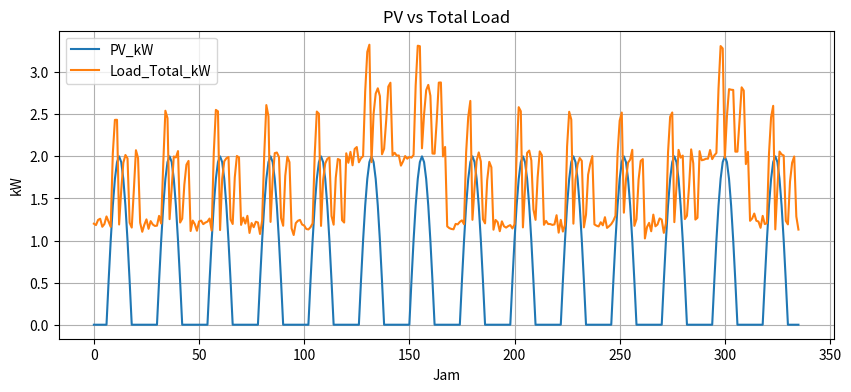
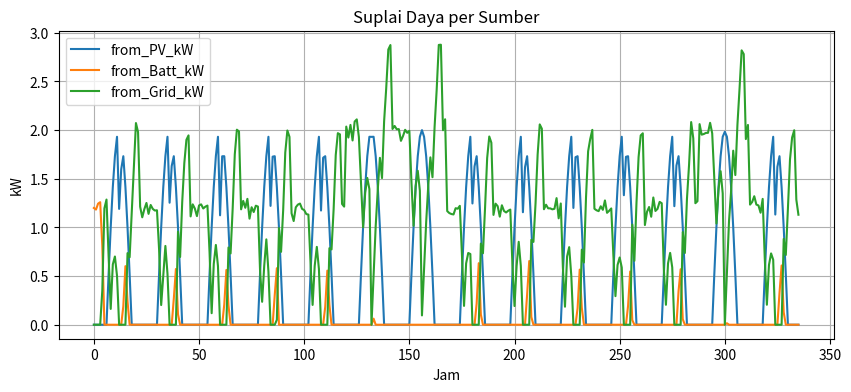
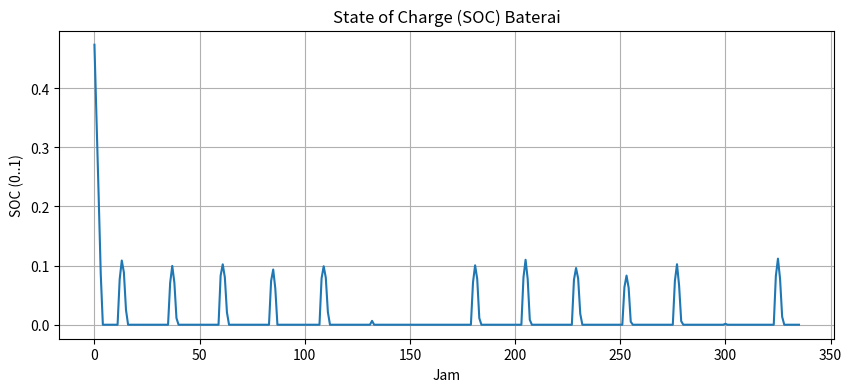
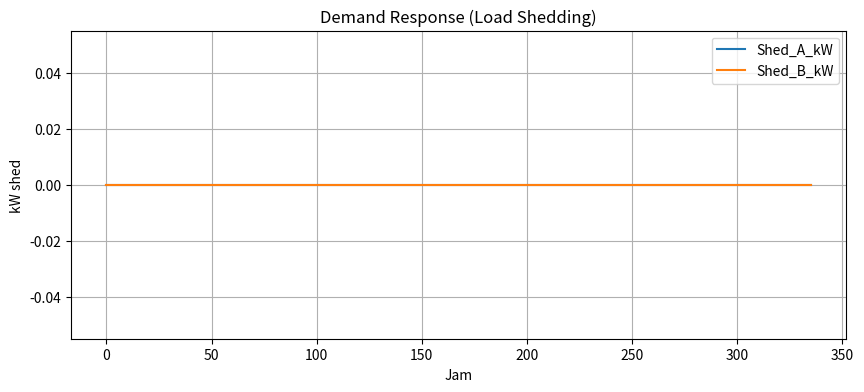
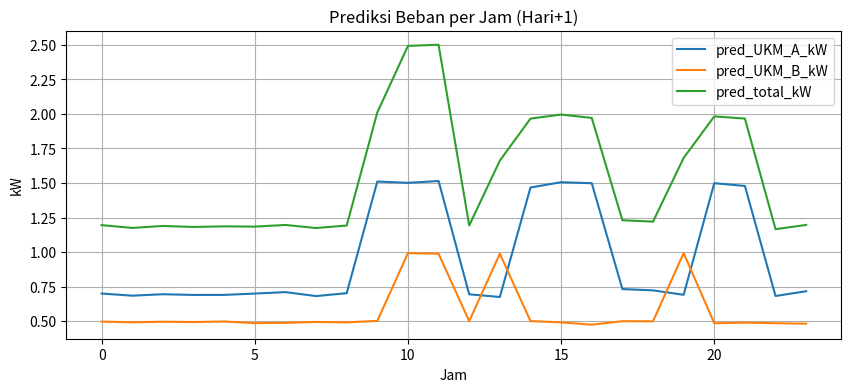

The matplotlib source for these figures, in order: (Note: this script raises an exception after producing the figures.)

import numpy as np
import pandas as pd
import matplotlib.pyplot as plt

np.random.seed(42)
pd.options.display.float_format = '{:,.2f}'.format

# util plotting (sesuai aturan: 1 chart per plot, tidak setting warna khusus)
def _lineplot(df, x, y, title, xlabel, ylabel):
    plt.figure(figsize=(10,4))
    plt.plot(df[x], df[y])
    plt.title(title)
    plt.xlabel(xlabel)
    plt.ylabel(ylabel)
    plt.grid(True)
    plt.show()

def _multilineplot(df, x, y_cols, title, xlabel, ylabel):
    plt.figure(figsize=(10,4))
    for c in y_cols:
        plt.plot(df[x], df[c], label=c)
    plt.title(title)
    plt.xlabel(xlabel)
    plt.ylabel(ylabel)
    plt.legend()
    plt.grid(True)
    plt.show()



# ===== Konfigurasi =====
SIM_DAYS = 14
DT_H = 1  # 1 jam
N = SIM_DAYS * 24

PV_KWP = 2.0
BAT_KWH = 10.0
BAT_SOC_INIT = 0.6   # 60%
BAT_EFF = 0.95       # round-trip simplification per leg
P_BAT_MAX = 3.0      # kW charge/discharge limit

GRID_PMAX = 5.0      # kW batas daya grid (MCB)
DR_MARGIN = 0.9      # aktifkan DR jika prediksi konsumsi > 90% dari batas sumber aktif

# Profil beban dasar (kW)
BASE_A = 0.7  # UKM A (Kompetisi)
BASE_B = 0.5  # UKM B (Penelitian)

# Puncak waktu belajar/latihan (jam)
PEAK_A_HOURS = [9,10,11,14,15,16,20,21]  # lebih banyak sesi
PEAK_B_HOURS = [10,11,13,19]             # stabil

# Kenaikan beban saat peak (kW)
PEAK_A_ADD = 0.8
PEAK_B_ADD = 0.5

# Hari event kompetisi (meningkatkan A)
EVENT_DAYS = [5,6,12]  # index hari (0-based) dari 14 hari
EVENT_A_ADD = 0.8      # tambahan kW sepanjang hari event



hours = np.arange(N)
day_index = hours // 24
hour_of_day = hours % 24

# PV profile: 0 malam, puncak siang (~12-13)
def pv_profile(hour):
    h = hour % 24
    if 6 <= h <= 18:
        # skala sinus dari 0 di 6/18 ke puncak di 12
        x = (h - 6) / 12.0 * np.pi
        return max(0.0, np.sin(x)) * PV_KWP  # kW instantaneous
    return 0.0

pv_kw = np.array([pv_profile(h) for h in hours])

# Beban UKM A & B (kW)
A_kw = np.full(N, BASE_A)
B_kw = np.full(N, BASE_B)

for i, h in enumerate(hour_of_day):
    if h in PEAK_A_HOURS:
        A_kw[i] += PEAK_A_ADD
    if h in PEAK_B_HOURS:
        B_kw[i] += PEAK_B_ADD

# Event boost utk A
for d in EVENT_DAYS:
    idx = (day_index == d)
    A_kw[idx] += EVENT_A_ADD

# Tambahkan noise kecil
A_kw += np.random.normal(0, 0.05, N)
B_kw += np.random.normal(0, 0.03, N)
A_kw = np.clip(A_kw, 0, None)
B_kw = np.clip(B_kw, 0, None)

df = pd.DataFrame({
    't': hours,
    'day': day_index,
    'hod': hour_of_day,
    'PV_kW': pv_kw,
    'Load_UKM_A_kW': A_kw,
    'Load_UKM_B_kW': B_kw,
})
df.head(8)



soc = np.zeros(N)          # 0..1
soc[0] = BAT_SOC_INIT
from_pv = np.zeros(N)      # kW dipakai beban
to_batt = np.zeros(N)      # kW charge
from_batt = np.zeros(N)    # kW discharge (ke beban)
from_grid = np.zeros(N)    # kW dari grid
shed_A = np.zeros(N)       # kW shed (A)
shed_B = np.zeros(N)       # kW shed (B)

NONCRIT_RATIO = 0.3        # bagian beban yang bisa di-shed

def charge_batt(energy_kwh, soc):
    cap_kwh = BAT_KWH
    e_free = cap_kwh * (1 - soc)
    # efisiensi pengisian
    e_stored = min(energy_kwh * BAT_EFF, e_free)
    soc_new = soc + e_stored / cap_kwh
    return soc_new, e_stored

def discharge_batt(need_kwh, soc):
    cap_kwh = BAT_KWH
    e_avail = soc * cap_kwh
    # efisiensi pengosongan (keluar)
    e_deliver = min(need_kwh, e_avail * BAT_EFF)
    soc_new = soc - (e_deliver / BAT_EFF) / cap_kwh
    return soc_new, e_deliver

for i in range(N):
    loadA = df.loc[i, 'Load_UKM_A_kW']
    loadB = df.loc[i, 'Load_UKM_B_kW']
    load_total = max(0.0, loadA) + max(0.0, loadB)

    # suplai PV dulu
    pv = df.loc[i, 'PV_kW']
    pv_to_load = min(pv, load_total)
    from_pv[i] = pv_to_load
    rem_load = load_total - pv_to_load
    pv_surplus = pv - pv_to_load

    # charge battery dari surplus PV (batas daya)
    charge_power = min(pv_surplus, P_BAT_MAX)
    if charge_power > 0:
        # dalam 1 jam, energy = power * 1h
        soc[i], charged = charge_batt(charge_power * 1.0, soc[i-1] if i>0 else soc[0])
        to_batt[i] = charged / 1.0  # kW-equivalent
    else:
        soc[i] = soc[i-1] if i>0 else soc[0]

    # jika masih ada beban sisa -> discharge battery (batas daya)
    if rem_load > 0:
        discharge_power = min(P_BAT_MAX, rem_load)
        soc[i], delivered = discharge_batt(discharge_power * 1.0, soc[i])
        from_batt[i] = delivered / 1.0
        rem_load -= from_batt[i]

    # sisa dari grid (batas daya GRID_PMAX)
    grid_supply = min(GRID_PMAX, rem_load)
    from_grid[i] = grid_supply
    rem_load -= grid_supply

    # Jika masih defisit -> Demand Response
    if rem_load > 1e-6:
        # target shed mulai dari UKM B (prioritas lebih rendah)
        # jumlah yang bisa di-shed per UKM = NONCRIT_RATIO * load UKM tsb
        shed_needed = rem_load

        # shed B dulu
        cap_B = NONCRIT_RATIO * loadB
        sB = min(cap_B, shed_needed)
        shed_B[i] = sB
        shed_needed -= sB

        # shed A kalau masih perlu
        if shed_needed > 1e-6:
            cap_A = NONCRIT_RATIO * loadA
            sA = min(cap_A, shed_needed)
            shed_A[i] = sA
            shed_needed -= sA

        # setelah shedding, anggap terpenuhi (karena beban dikurangi)
        rem_load = 0.0

# gabungkan hasil ke DataFrame
df['from_PV_kW'] = from_pv
df['to_Batt_kW'] = to_batt
df['from_Batt_kW'] = from_batt
df['from_Grid_kW'] = from_grid
df['SOC'] = soc
df['Shed_A_kW'] = shed_A
df['Shed_B_kW'] = shed_B

df.head(10)



# PV vs Beban Total
df['Load_Total_kW'] = df['Load_UKM_A_kW'] + df['Load_UKM_B_kW']
_multilineplot(df, 't', ['PV_kW', 'Load_Total_kW'], 'PV vs Total Load', 'Jam', 'kW')



# Alokasi Sumber Daya
_multilineplot(df, 't', ['from_PV_kW','from_Batt_kW','from_Grid_kW'], 'Suplai Daya per Sumber', 'Jam', 'kW')



# State of Charge Baterai
_lineplot(df, 't', 'SOC', 'State of Charge (SOC) Baterai', 'Jam', 'SOC (0..1)')



# Load Shedding
_multilineplot(df, 't', ['Shed_A_kW','Shed_B_kW'], 'Demand Response (Load Shedding)', 'Jam', 'kW shed')



def build_features(day_idx, hod):
    # one-hot jam 0..23
    x_hod = np.eye(24)[hod]
    # one-hot day of week 0..6 (anggap day_idx % 7)
    x_dow = np.eye(7)[day_idx % 7]
    # bias
    return np.concatenate([x_hod, x_dow, [1.0]])

def fit_linear(X, y):
    # normal equation with small ridge to avoid singularity
    XtX = X.T @ X
    ridge = 1e-6 * np.eye(XtX.shape[0])
    w = np.linalg.inv(XtX + ridge) @ X.T @ y
    return w

def predict_linear(X, w):
    return X @ w

# siapkan dataset untuk masing-masing UKM
def prepare_xy(load_series):
    X_list, y_list = [], []
    for i in range(len(load_series)):
        x = build_features(int(df.loc[i,'day']), int(df.loc[i,'hod']))
        X_list.append(x)
        y_list.append(load_series[i])
    X = np.vstack(X_list)
    y = np.array(y_list)
    return X, y

X_A, y_A = prepare_xy(df['Load_UKM_A_kW'].values)
X_B, y_B = prepare_xy(df['Load_UKM_B_kW'].values)

w_A = fit_linear(X_A, y_A)
w_B = fit_linear(X_B, y_B)

# prediksi untuk hari ke-14 (0-based -> hari ke-15 kalender)
future_day = 14
X_future_list = []
for h in range(24):
    X_future_list.append(build_features(future_day, h))
X_future = np.vstack(X_future_list)

pred_A = predict_linear(X_future, w_A)
pred_B = predict_linear(X_future, w_B)

pred_df = pd.DataFrame({
    'hour': np.arange(24),
    'pred_UKM_A_kW': pred_A,
    'pred_UKM_B_kW': pred_B,
    'pred_total_kW': pred_A + pred_B
})
pred_df.head()



# Plot prediksi harian next day
_multilineplot(pred_df, 'hour', ['pred_UKM_A_kW','pred_UKM_B_kW','pred_total_kW'], 
               'Prediksi Beban per Jam (Hari+1)', 'Jam', 'kW')



# Estimasi PV next-day sederhana: gunakan profil PV rata-rata dari 14 hari
pv_by_hod = df.groupby('hod')['PV_kW'].mean().reindex(range(24)).values

score = pv_by_hod - pred_df['pred_total_kW'].values
score = score.astype(float)

def best_3h_block(occupied):
    best_sum = -1e9
    best_start = None
    for start in range(0, 22):  # 0..21 inclusive start for 3-hour block
        block = [start, start+1, start+2]
        if any(occupied[b] for b in block):
            continue
        s = score[start] + score[start+1] + score[start+2]
        if s > best_sum:
            best_sum = s
            best_start = start
    return best_start, best_sum

occupied = [False]*24
sched = {}

# Jadwalkan UKM A dulu
start_A, _ = best_3h_block(occupied)
for h in [start_A, start_A+1, start_A+2]:
    occupied[h] = True
sched['UKM_A'] = (start_A, start_A+2)

# Jadwalkan UKM B
start_B, _ = best_3h_block(occupied)
for h in [start_B, start_B+1, start_B+2]:
    occupied[h] = True
sched['UKM_B'] = (start_B, start_B+2)

sched



# Visualisasi jadwal (garis waktu 24 jam)
timeline = ['']*24
for h in range(24):
    if sched['UKM_A'][0] <= h <= sched['UKM_A'][1]:
        timeline[h] = 'A'
    if sched['UKM_B'][0] <= h <= sched['UKM_B'][1]:
        timeline[h] = timeline[h] + 'B' if timeline[h] else 'B'

print("Jadwal 24 jam (A=UKM A, B=UKM B, AB=overlap):")
print(' '.join([f"{h:02d}:{timeline[h] or '-'}" for h in range(24)]))



sim_csv_path = '/mnt/data/sim_smartgrid_lab_ukm.csv'
pred_csv_path = '/mnt/data/pred_nextday_lab_ukm.csv'

df.to_csv(sim_csv_path, index=False)
pred_df.to_csv(pred_csv_path, index=False)

sim_csv_path, pred_csv_path
